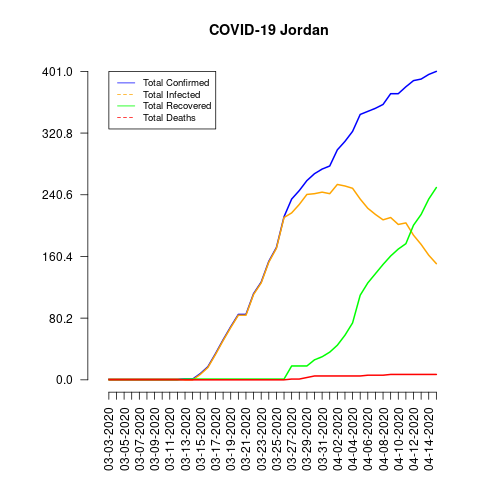

Source data for this figure (header and first rows):
date, total_confirmed, total_deaths, total_recovered, total_infected, mortality_rate, recovery_rate, daily_growth_rate
03-03-2020, 1, 0, 0, 1, 0.0, 0.0, 0
03-04-2020, 1, 0, 0, 1, 0.0, 0.0, 0.0
03-05-2020, 1, 0, 0, 1, 0.0, 0.0, 0.0
03-06-2020, 1, 0, 0, 1, 0.0, 0.0, 0.0
03-07-2020, 1, 0, 0, 1, 0.0, 0.0, 0.0
03-08-2020, 1, 0, 0, 1, 0.0, 0.0, 0.0
03-09-2020, 1, 0, 0, 1, 0.0, 0.0, 0.0
03-10-2020, 1, 0, 0, 1, 0.0, 0.0, 0.0
03-11-2020, 1, 0, 0, 1, 0.0, 0.0, 0.0
03-12-2020, 1, 0, 0, 1, 0.0, 0.0, 0.0
03-13-2020, 1, 0, 1, 0, 0.0, 100.0, 0.0
03-14-2020, 1, 0, 1, 0, 0.0, 100.0, 0.0
03-15-2020, 8, 0, 1, 7, 0.0, 12.5, 7.0
03-16-2020, 17, 0, 1, 16, 0.0, 5.88, 1.125
03-17-2020, 34, 0, 1, 33, 0.0, 2.94, 1.0
03-18-2020, 52, 0, 1, 51, 0.0, 1.92, 0.5294
03-19-2020, 69, 0, 1, 68, 0.0, 1.45, 0.3269
03-20-2020, 85, 0, 1, 84, 0.0, 1.18, 0.2319
03-21-2020, 85, 0, 1, 84, 0.0, 1.18, 0.0
03-22-2020, 112, 0, 1, 111, 0.0, 0.89, 0.3176
03-23-2020, 127, 0, 1, 126, 0.0, 0.79, 0.1339
03-24-2020, 154, 0, 1, 153, 0.0, 0.65, 0.2126
03-25-2020, 172, 0, 1, 171, 0.0, 0.58, 0.1169
03-26-2020, 212, 0, 1, 211, 0.0, 0.47, 0.2326
03-27-2020, 235, 1, 18, 217, 0.43, 7.66, 0.1085
03-28-2020, 246, 1, 18, 228, 0.41, 7.32, 0.04681
03-29-2020, 259, 3, 18, 241, 1.16, 6.95, 0.05285
03-30-2020, 268, 5, 26, 242, 1.87, 9.7, 0.03475
03-31-2020, 274, 5, 30, 244, 1.82, 10.95, 0.02239
04-01-2020, 278, 5, 36, 242, 1.8, 12.95, 0.0146
04-02-2020, 299, 5, 45, 254, 1.67, 15.05, 0.07554
04-03-2020, 310, 5, 58, 252, 1.61, 18.71, 0.03679
04-04-2020, 323, 5, 74, 249, 1.55, 22.91, 0.04194
04-05-2020, 345, 5, 110, 235, 1.45, 31.88, 0.06811
04-06-2020, 349, 6, 126, 223, 1.72, 36.1, 0.01159
04-07-2020, 353, 6, 138, 215, 1.7, 39.09, 0.01146
04-08-2020, 358, 6, 150, 208, 1.68, 41.9, 0.01416
04-09-2020, 372, 7, 161, 211, 1.88, 43.28, 0.03911
04-10-2020, 372, 7, 170, 202, 1.88, 45.7, 0.0
04-11-2020, 381, 7, 177, 204, 1.84, 46.46, 0.02419
04-12-2020, 389, 7, 201, 188, 1.8, 51.67, 0.021
04-13-2020, 391, 7, 215, 176, 1.79, 54.99, 0.005141
04-14-2020, 397, 7, 235, 162, 1.76, 59.19, 0.01535
04-15-2020, 401, 7, 250, 151, 1.75, 62.34, 0.01008
